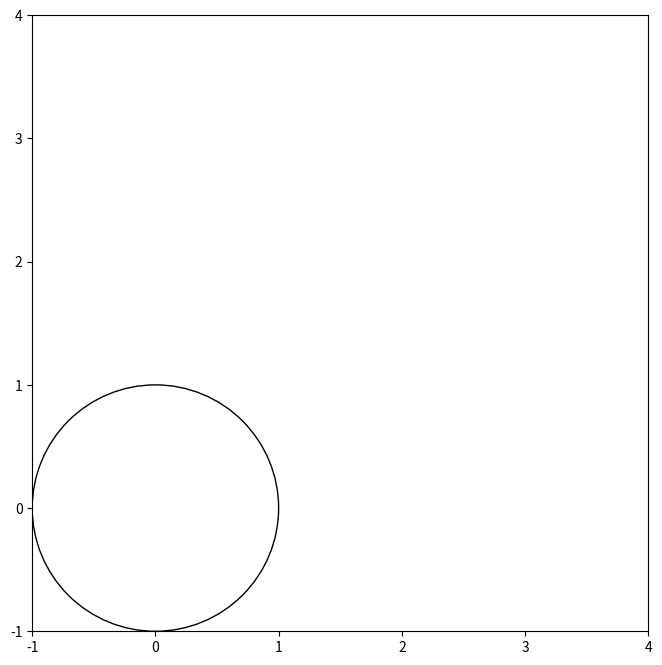

Write the Python code that produced this figure. (Note: this script raises an exception after producing the figure.)
import math
import cmath
from typing import Type, Union, Tuple
import numpy as np
from dataclasses import dataclass
import itertools

import matplotlib.pyplot as plt
import matplotlib.animation as mpl_animation


class IntersectionError(Exception):
    pass


def get_circles_intersections(x0, y0, r0, x1, y1, r1):
    # circle 1: (x0, y0), radius r0
    # circle 2: (x1, y1), radius r1

    d = math.sqrt((x1 - x0) ** 2 + (y1 - y0) ** 2)

    # non intersecting
    if d > r0 + r1:
        raise IntersectionError(f'Non-intersecting, non-concentric circles not contained within each other.')
    # One circle within other
    if d < abs(r0 - r1):
        raise IntersectionError(f'Non-intersecting circles. One contained in the other.')
    # coincident circles
    if d == 0:
        raise IntersectionError(f'Concentric circles.')
    else:
        # to ensure a bias to top and right
        if x0 < x1:
            x0, x1 = x1, x0
            r0, r1 = r1, r0
        if y0 > y1:
            y0, y1 = y1, y0
            r0, r1 = r1, r0

        a = (r0 ** 2 - r1 ** 2 + d ** 2) / (2 * d)
        h = math.sqrt(r0 ** 2 - a ** 2)
        x2 = x0 + a * (x1 - x0) / d
        y2 = y0 + a * (y1 - y0) / d
        x3 = x2 + h * (y1 - y0) / d
        y3 = y2 - h * (x1 - x0) / d

        return x3 + y3 * 1j


@dataclass
class RotationResolution:
    step_size: float = 0.001
    rotations: float = 50

    def __post_init__(self):
        self.num_of_points: int = int(self.rotations / self.step_size)
        self.rotation_to_radians: float = self.rotations * math.tau
        self.point_list: np.ndarray = np.linspace(0, self.rotation_to_radians, self.num_of_points)


class Anchorable:

    def __init__(self):
        self.point_array: Type[np.ndarray, complex, None] = None
        self.list_calculated = False

    """
    def get_point(self, time_step: float) -> complex:
        raise NotImplementedError
    """
    """
    def get_point_list(self, base_points_list: np.ndarray) -> Tuple[np.ndarray, ...]:
        raise NotImplementedError
    """

    def create_point_lists(self, base_points_list: RotationResolution) -> None:
        raise NotImplementedError


"""
class PointList:

    def __init__(self, anchorable_object: Type[Anchorable], resolution: float, number_of_rotations: float):
        self.object = anchorable_object
        self.number_of_points = int(number_of_rotations / resolution)
        self.mate_lengthotation_step_list = [resolution * i for i in range(self.number_of_points)]

    def get_points_list(self):
        return [self.object.get_point(i) for i in self.mate_lengthotation_step_list]
"""


class BarMateSlide:
    pass


class BarMateFix:

    def __init__(self):
        self.mate_point_array = None

    # def get_data_for_circle_intersections(self) -> tuple:
    #     raise NotImplementedError

    def get_circle_intersection_with_mate(self, base_points_list: RotationResolution) -> None:
        raise NotImplementedError

    def get_parent_points(self, base_points_list: RotationResolution) -> None:
        raise NotImplementedError


class Anchor(Anchorable):

    def __init__(self, complex_number: complex):
        super().__init__()
        self.point = complex_number

    """
    def get_point(self, time_step: float, other_is_bar: bool = False) -> (complex, tuple):
        return self.point
    """

    """
    def get_point_list(self, base_points_list: np.ndarray) -> Tuple[np.ndarray, ...]:
        return np.full_like(base_points_list, self.point),
    """

    def create_point_lists(self, base_points_list: RotationResolution):
        self.point_array = np.full_like(base_points_list.point_list, self.point, dtype=complex)
        # self.point_array = self.point

    def __add__(self, other):
        return Anchor(self.point + other.point)


# TODO replace one at a time create of points to use numpy.arrays
# see tests.pyg

class Circle(Anchorable, BarMateSlide):
    exp_const = math.tau * 1j

    def __init__(self, radius: float, frequency: float, starting_angle: float = 0, deg: bool = False,
                 parent_object: Anchorable = Anchor(0 + 0j)):
        # circle defined by C * exp( 2*pi*j * freq * resolution_ticker )
        # C = length * exp( starting_angle * j )
        self.rotation_frequency: float = frequency

        self.radius: float = radius

        if not deg:
            self.starting_angle: float = starting_angle
        else:
            self.starting_angle: float = math.radians(starting_angle)

        # constant
        self.length_starting_angle: complex = self.radius * cmath.exp(self.starting_angle * 1j)

        self.parent: Anchorable = parent_object

        """
        Drawing Objects
        """
        self.circle_edge_plot = plt.Circle((0, 0), self.radius, fill=False)
        self.centre2point_line_plot = plt.Line2D([], [])
        self.marker_plot = plt.Line2D([], [])

        super().__init__()

    def create_point_lists(self, base_points_list: RotationResolution) -> None:
        if self.point_array is None:
            self.parent.create_point_lists(base_points_list)

            self.point_array = self.parent.point_array + self.length_starting_angle * np.exp(
                self.exp_const * self.rotation_frequency * base_points_list.point_list)

    def update_drawing_objects(self, frame):
        pass

def __str__(self):
    return f'radius: {self.radius}, freq: {self.rotation_frequency}, angle: {self.starting_angle}'


class Bar(Anchorable, BarMateFix):

    def __init__(self, parent_object, child_length_from_parent, mate_object, mate_length_from_parent):
        super().__init__()
        self.parent: Type[Anchorable] = parent_object
        self.mate: Type[Anchorable, BarMateSlide, BarMateFix] = mate_object
        self.child_length = child_length_from_parent
        self.mate_length = mate_length_from_parent

    """
    def get_point(self, time_step: float):
        parent = self.parent.get_point(time_step)

        if isinstance(self.mate, BarMateFix):
            mate_parent, mate_length = self.mate.get_data_for_circle_intersections(time_step)

            mate = get_circles_intersections(parent.real, parent.imag, self.mate_length,
                                             mate_parent.real, mate_parent.imag, mate_length)
            
        elif isinstance(self.mate, BarMateSlide):
            mate = self.mate.get_point(time_step)

        mate_parent_diff = mate - parent
        angle = phase(mate_parent_diff)

        return parent + (self.child_length * exp(angle * 1j))
    """

    def get_parent_points(self, base_points_list: RotationResolution) -> None:
        self.parent.create_point_lists(base_points_list)

    def create_point_lists(self, base_points_list: RotationResolution) -> None:
        if self.point_array is None:
            self.get_parent_points(base_points_list)

            #  mate is a Mate Fix (such as a bar)
            if isinstance(self.mate, BarMateFix):
                self.get_circle_intersection_with_mate(base_points_list)
            # mate is Mate Slide (such as a Circle)
            elif isinstance(self.mate, BarMateSlide):
                self.mate.create_point_lists(base_points_list)
                self.mate_point_array = self.parent.point_array

            self.point_array = self.parent.point_array + (
                    self.child_length * math.exp(cmath.phase(self.mate_point_array - self.parent.point_array) * 1j))

    def get_circle_intersection_with_mate(self, base_points_list: RotationResolution) -> None:
        if self.mate_point_array is None:
            self.mate.get_parent_points(base_points_list)

            d: np.ndarray = np.sqrt(
                np.power((self.parent.point_array.real - self.mate.parent.point_array.real), 2) +
                np.sqrt(np.power((self.parent.point_array.imag - self.mate.parent.point_array.imag), 2)))

            if (d > (self.mate_length + self.mate.mate_length)).any():
                raise IntersectionError(f'Non-intersecting, non-concentric circles not contained within each other.')
            elif (d < abs(self.mate_length - self.mate.mate_length)).any():
                raise IntersectionError(f'Non-intersecting circles. One contained in the other.')
            elif (d == 0).any():
                raise IntersectionError(f'Concentric circles.')
            else:
                """
                # doing the below calc in fewer varialbes to save on memory
                a = (r0 ** 2 - r1 ** 2 + d ** 2) / (2 * d)
                h = sqrt(r0 ** 2 - a ** 2)
                x2 = x0 + a * (x1 - x0) / d
                y2 = y0 + a * (y1 - y0) / d
                x3 = x2 + h * (y1 - y0) / d
                y3 = y2 - h * (x1 - x0) / d
                """
                # these variables kept out of larger equation for ease of reading and deduplicate processing the equation multiple times
                a = (np.power(self.mate_length, 2) - np.power(self.mate.mate_length, 2) + np.power(d, 2)) / (2 * d)
                h = np.sqrt(np.power(self.mate_length, 2) - np.power(a, 2))

                # @formatter:off
                self.mate_point_array = (
                    (self.parent.point_array.real + (a * (
                            self.mate.parent.point_array.real - self.parent.point_array.real) / d)) + (
                        h * (self.mate.parent.point_array.imag - self.parent.point_array.imag) / d)
                        ) + (1j * (
                    (self.parent.point_array.imag + (a * (
                            self.mate.parent.point_array.imag - self.parent.point_array.imag) / d)) - (
                        h * (self.mate.parent.point_array.real - self.parent.point_array.real) / d)))
                # @formatter:on

                self.mate.mate_point_array = self.mate_point_array
        elif self.mate.mate_point_array is None:
            self.mate.mate_point_array = self.mate_point_array


def animate_all(drawer: Type[Anchorable], resolution_obj, *supports):
    fig = plt.figure(figsize=(8, 8))
    ax = plt.axes(xlim=(-1, 4), ylim=(-1, 4))
    ax.set_aspect('equal')

    drawer.create_point_lists(resolution_obj)

    # print(drawer.point_array[:50].real)

    for obj in supports:
        obj.create_point_lists(resolution_obj)

    # for pen in itertools.chain([drawer], supports):
    # # for pen in [*drawer, *supports]:
    #     if isinstance(pen, Anchor):
    #         ax.plot(pen.point_array.real, pen.point_array.imag, marker="*")
    #     elif isinstance(pen, Circle):
    #         ax.plot(pen.point_array.real, pen.point_array.imag)

    drawer_line, = ax.plot([], [])
    drawer_marker, = ax.plot([], [], marker='o', markersize=3, color='r')

    support_line = []
    support_marker = []

    for _ in supports:
        line, = ax.plot([], [])
        mark, = ax.plot([], [], marker='o', markersize=3, color='r')
        support_line.append(line)
        support_marker.append(mark)
        # support_line.append(ax.plot([], []))
        # support_marker.append(ax.plot([], [], marker='o', markersize=3, color='r'))

    dl1 = plt.Line2D([], [])

    c1 = plt.Circle((0, 0), 1, fill=False)
    l1 = plt.Line2D([], [])

    # c2 = plt.Circle((0,0),1)

    def init():
        ax.add_patch(c1)
        ax.add_patch(l1)
        ax.add_patch(dl1)
        # ax.add_artist(c2)
        return drawer_line, drawer_marker, c1, l1, dl1

    def get_frames():
        for i in range(drawer.point_array.size):
            point = i * 1
            if point < drawer.point_array.size:
                yield point

    def animate(frame, *fargs):
        frame = frame - 1
        drawer_line.set_data(drawer.point_array[:frame + 1].real, drawer.point_array[:frame + 1].imag)
        drawer_marker.set_data(drawer.point_array[frame].real, drawer.point_array[frame].imag)
        dl1.set_data([drawer.parent.point_array[frame].real, drawer.point_array[frame].real],
                     [drawer.parent.point_array[frame].imag, drawer.point_array[frame].imag])
        # print(drawer.point_array[:frame].real)

        c1.set_center((supports[2].parent.point_array[frame].real, supports[2].parent.point_array[frame].imag))
        l1.set_data([supports[2].parent.point_array[frame].real, supports[2].point_array[frame].real],
                    [supports[2].parent.point_array[frame].imag, supports[2].point_array[frame].imag])
        # print(supports[2].parent.point_array[frame])
        # c1.set_radius(1)

        # c2.set_center((supports[2].parent.point_array[frame].real, supports[2].parent.point_array[frame].imag))
        # c2.set_radius(1)

        # for num, sup in enumerate(supports):
        #     if isinstance(sup, Circle):
        #
        #         pass
        #     else:
        #         support_line[num].set_data(sup.point_array[:frame].real, sup.point_array[:frame].imag)
        #         support_marker[num].set_data(sup.point_array[frame].real, sup.point_array[frame].imag)

        return drawer_line, drawer_marker, support_line[1], support_line[2], c1, l1, dl1

    mpl_animation.FuncAnimation(fig, animate,
                                init_func=init,
                                interval=100,
                                blit=True,
                                save_count=1,
                                frames=get_frames,
                                repeat=False,
                                fargs=supports)

    plt.show()


anchor1 = Anchor(1 + 1j)
circle1 = Circle(1, 1, parent_object=anchor1)
circle2 = Circle(1, 2, parent_object=circle1)
circle3 = Circle(0.1, 12, parent_object=circle2)
base_points = RotationResolution(rotations=5)
# anchor1.create_point_lists(pointlist)

# animate_all(circle1, base_points, anchor1)
# animate_all(circle2, base_points, anchor1, circle1)
animate_all(circle3, base_points, anchor1, circle1, circle2)

# x2 = x0 + a * (x1 - x0) / d
# y2 = y0 + a * (y1 - y0) / d

# x2 = (self.parent.point_array.real + (a * (self.mate.parent.point_array.real - self.parent.point_array.real) / d))
# y2 = (self.parent.point_array.imag + (a * (self.mate.parent.point_array.imag - self.parent.point_array.imag) / d))
# x2 = self.parent.point_array.real + (a * (self.mate.parent.point_array.real - self.parent.point_array.real) / d)
# y2 = self.parent.point_array.imag + (a * (self.mate.parent.point_array.imag - self.parent.point_array.imag) / d)
#
# x3 = x2 + h * (self.mate.parent.point_array.imag - self.parent.point_array.imag) / d
# y3 = y2 - h * (self.mate.parent.point_array.real - self.parent.point_array.real) / d


#
# x3 = x2 + h * (
#         y1 - y0) / d
# y3 = y2 - h * (x1 - x0) / d

# self.mate_point_array = \
#     ((self.parent.point_array.real + (
#                 (self.mate_length ** 2 - self.mate.mate_length ** 2 + d ** 2) / (2 * d)) * (
#                   self.mate.parent.point_array.real - self.parent.point_array.real) / d) + (
#          sqrt(self.mate_length ** 2 - (
#                      (self.mate_length ** 2 - self.mate.mate_length ** 2 + d ** 2) / (2 * d)) ** 2)) * (
#              self.mate.parent.point_array.imag - self.parent.point_array.imag) / d) + \
#     ((self.parent.point_array.imag + (
#                 (self.mate_length ** 2 - self.mate.mate_length ** 2 + d ** 2) / (2 * d)) * (
#                   self.mate.parent.point_array.imag - self.mate.parent.point_array.imag) / d) - (
#          sqrt(self.mate_length ** 2 - (
#                      (self.mate_length ** 2 - self.mate.mate_length ** 2 + d ** 2) / (2 * d)) ** 2)) * (
#              self.mate.parent.point_array.real - self.parent.point_array.real) / d) * 1j
#
# self.mate.mate_point_array = self.mate_point_array
"""
class Draw:

    def __init__(self, draw_obj, resolution, num_of_rotations, *supporting_objs):

        self.draw_obj = draw_obj
        self.supporting_obj = supporting_objs

        self.mate_lengthesolution = resolution
        self.num_of_rotations = num_of_rotations

"""
"""
anchor1 = Anchor(3 + 0j)
# anchor1 = Anchor(0)
anchor2 = Anchor(-3 - 0j)

c1 = Circle(1.5, .7, parent_object=anchor1)
c2 = Circle(0.8, .5, parent_object=anchor2)
bar2 = Bar(c1, 8, None, 6)
b1 = Bar(c2, 9, bar2, 7)
bar2.mate = b1
# b1 = Bar(anchor1, c1, 1.5)

res = 0.001
rot = 10.0

# n1 = [b1.get_point(i) for i in range(20000000)]

print('Done')
import time

time.sleep(20)
# Draw(main_obj, *everything_else)

# circles -> draw child point
# bars -> draw parent to child, dot on mate

"""
"""
# Animation
b2 = PointList(b1, res, rot)
b2_points = b2.get_points_list()
x = [i.real for i in b2_points]
y = [i.imag for i in b2_points]
z = [x,y]
min_x = min(x)
max_x = max(x)
width_x = max_x - min_x

min_y = min(y)
max_y = max(y)
width_y = max_y - min_y

extra_width = 7

fig = pyplot.figure(figsize=(width_x * 3, width_y * 3))
ax = pyplot.axes(xlim=(min_x - extra_width, max_x + extra_width), ylim=(min_y - extra_width, max_y + extra_width))
ax.set_aspect('equal')

line, = ax.plot([], [])
mark, = ax.plot([], [], marker='o', markersize=3, color='r')

b3 = PointList(c1, res, rot)
b4 = PointList(c2, res, rot)

c1_points = b3.get_points_list()
c2_points = b4.get_points_list()

c1_x = [i.real for i in c1_points]
c1_y = [i.imag for i in c1_points]

c2_x = [i.real for i in c2_points]
c2_y = [i.imag for i in c2_points]

c1_line, = ax.plot([], [])
c1_mark, = ax.plot([], [], marker='o', markersize=3, color='b')
c2_line, = ax.plot([], [])
c2_mark, = ax.plot([], [], marker='o', markersize=3, color='g')

myline, = ax.plot([], [])


# pen_c1.plot()
# pen_c2.plot()

def init():  # only required for blitting to give a clean slate.
    # line.set_ydata([np.nan] * len(x))
    return pyplot.axes().plot([], [])
    # line.set_data([], [])
    # mark.set_data([], [])
    # c1_line.set_data([], [])
    # c1_mark.set_data([], [])
    # c2_line.set_data([], [])
    # c2_mark.set_data([], [])
    #
    # myline.set_data([], [])
    # return line, mark, c1_line, c1_mark, c2_line, c2_mark, myline
    # return line,
    # return matplotlib.lines.Line2D(np.cos(x[:1]), np.sin(x[:1])),


def get_frames():
    for i in range(len(x)):
        point = i * 20
        if point < len(x):
            yield point


def animate(i):
    # y = np.arange(0 + (i/np.pi), (2 * np.pi) - 0.5 + (i/np.pi), 0.01)
    # line.set_ydata(np.sin(y))  # update the data.
    # line.set_xdata(np.cos(y))
    # line2, = ax.plot(np.cos(x[:i]), np.sin(x[:i]))

    # i = i * 50



    line.set_data(z[0][:i], z[1][:i])
    mark.set_data(z[0][i], z[1][i])

    # c1_line.set_data(c1_x[:i], c1_y[:i])
    # c1_mark.set_data(c1_x[i], c1_y[i])
    # c2_line.set_data(c2_x[:i], c2_y[:i])
    # c2_mark.set_data(c2_x[i], c2_y[i])
    #
    # myline.set_data([c2_x[i], x[i]], [c2_y[i], y[i]])



    return line, mark, #c1_line, c1_mark, c2_line, c2_mark, myline


ani = mpl_animation.FuncAnimation(fig, animate, init_func=init, interval=1, blit=True, save_count=1, frames=get_frames,
                                  repeat=False,)

pyplot.show()
"""
"""
# Drawers
pen_b1 = Drawer(b1, res, rotations)
pen_c1 = Drawer(c1, res, rotations)
pen_c2 = Drawer(c2, res, rotations)

pen_b1.plot()
pen_c1.plot()
pen_c2.plot()

pyplot.show()
"""
"""
class Drawer(PointList):

    def __init__(self, draw_object, resolution: float, number_of_rotations: float):
        super().__init__(draw_object, resolution, number_of_rotations)
        # self.object = draw_object
        # self.number_of_points = int(number_of_rotations / resolution)
        # self.mate_lengthotation_step_list = [resolution * i for i in range(self.number_of_points)]

        self.ax = pyplot.subplot()
        self.ax.set_aspect('equal')

    def plot(self):
        # points_list = [self.object.get_point(i) for i in self.mate_lengthotation_step_list]
        points_list = self.get_points_list()
        x_list = [i.real for i in points_list]
        y_list = [i.imag for i in points_list]

        # self.ax.plot(x_list, y_list)
        pyplot.plot(x_list, y_list)
"""
